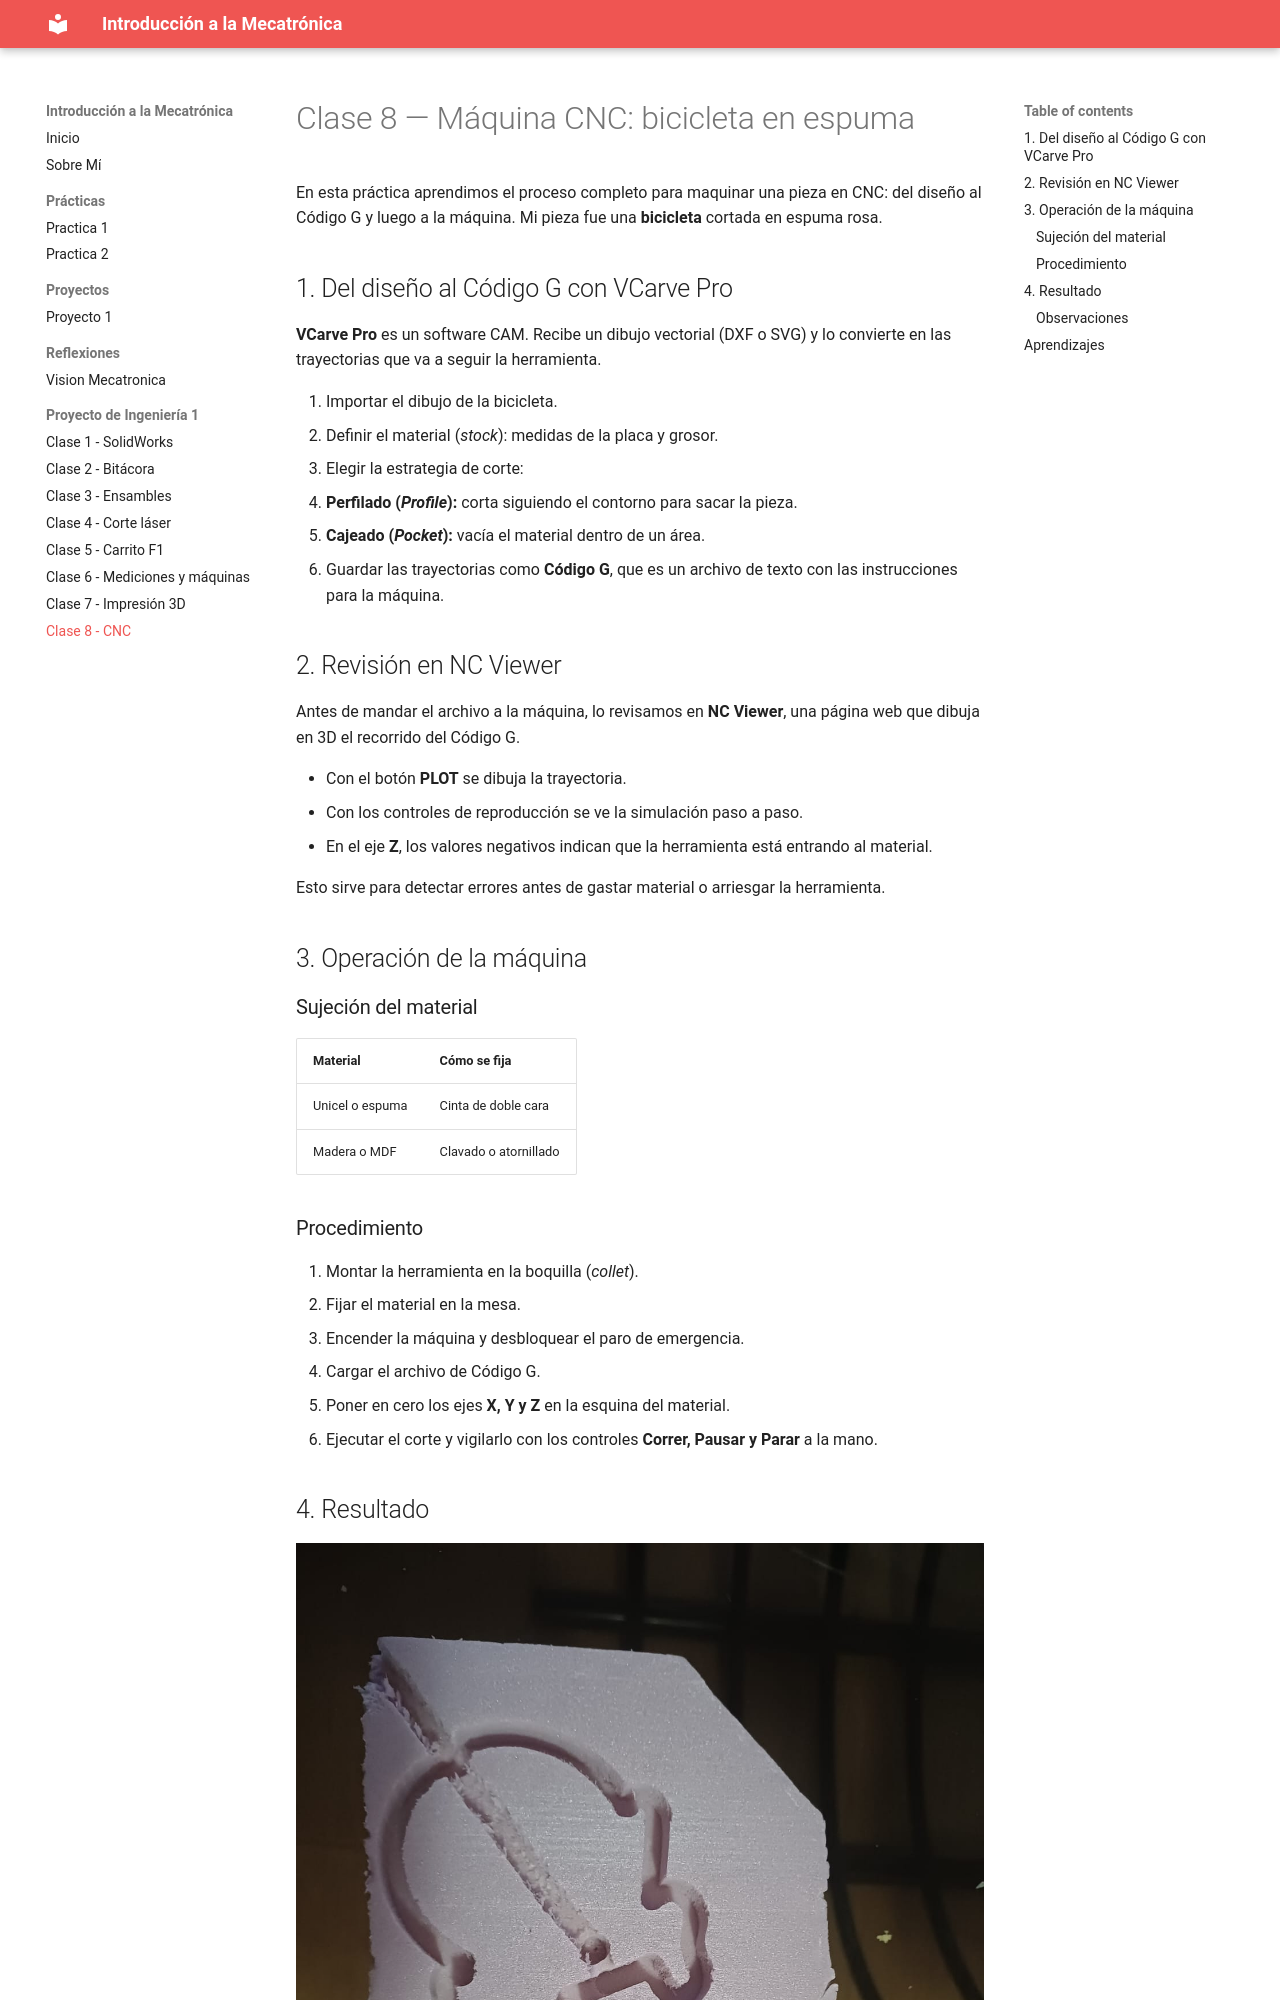

repository: Fran68967/Intromeca_FRAn · page: ProyectoDeIngenieria/Clase8/index.html · generator: mkdocs

# Clase 8 — Máquina CNC: bicicleta en espuma

En esta práctica aprendimos el proceso completo para maquinar una pieza en CNC: del diseño al Código G y luego a la máquina. Mi pieza fue una **bicicleta** cortada en espuma rosa.

## 1. Del diseño al Código G con VCarve Pro

**VCarve Pro** es un software CAM. Recibe un dibujo vectorial (DXF o SVG) y lo convierte en las trayectorias que va a seguir la herramienta.

1. Importar el dibujo de la bicicleta.
2. Definir el material (*stock*): medidas de la placa y grosor.
3. Elegir la estrategia de corte:
   - **Perfilado (*Profile*):** corta siguiendo el contorno para sacar la pieza.
   - **Cajeado (*Pocket*):** vacía el material dentro de un área.
4. Guardar las trayectorias como **Código G**, que es un archivo de texto con las instrucciones para la máquina.

## 2. Revisión en NC Viewer

Antes de mandar el archivo a la máquina, lo revisamos en **NC Viewer**, una página web que dibuja en 3D el recorrido del Código G.

- Con el botón **PLOT** se dibuja la trayectoria.
- Con los controles de reproducción se ve la simulación paso a paso.
- En el eje **Z**, los valores negativos indican que la herramienta está entrando al material.

Esto sirve para detectar errores antes de gastar material o arriesgar la herramienta.

## 3. Operación de la máquina
